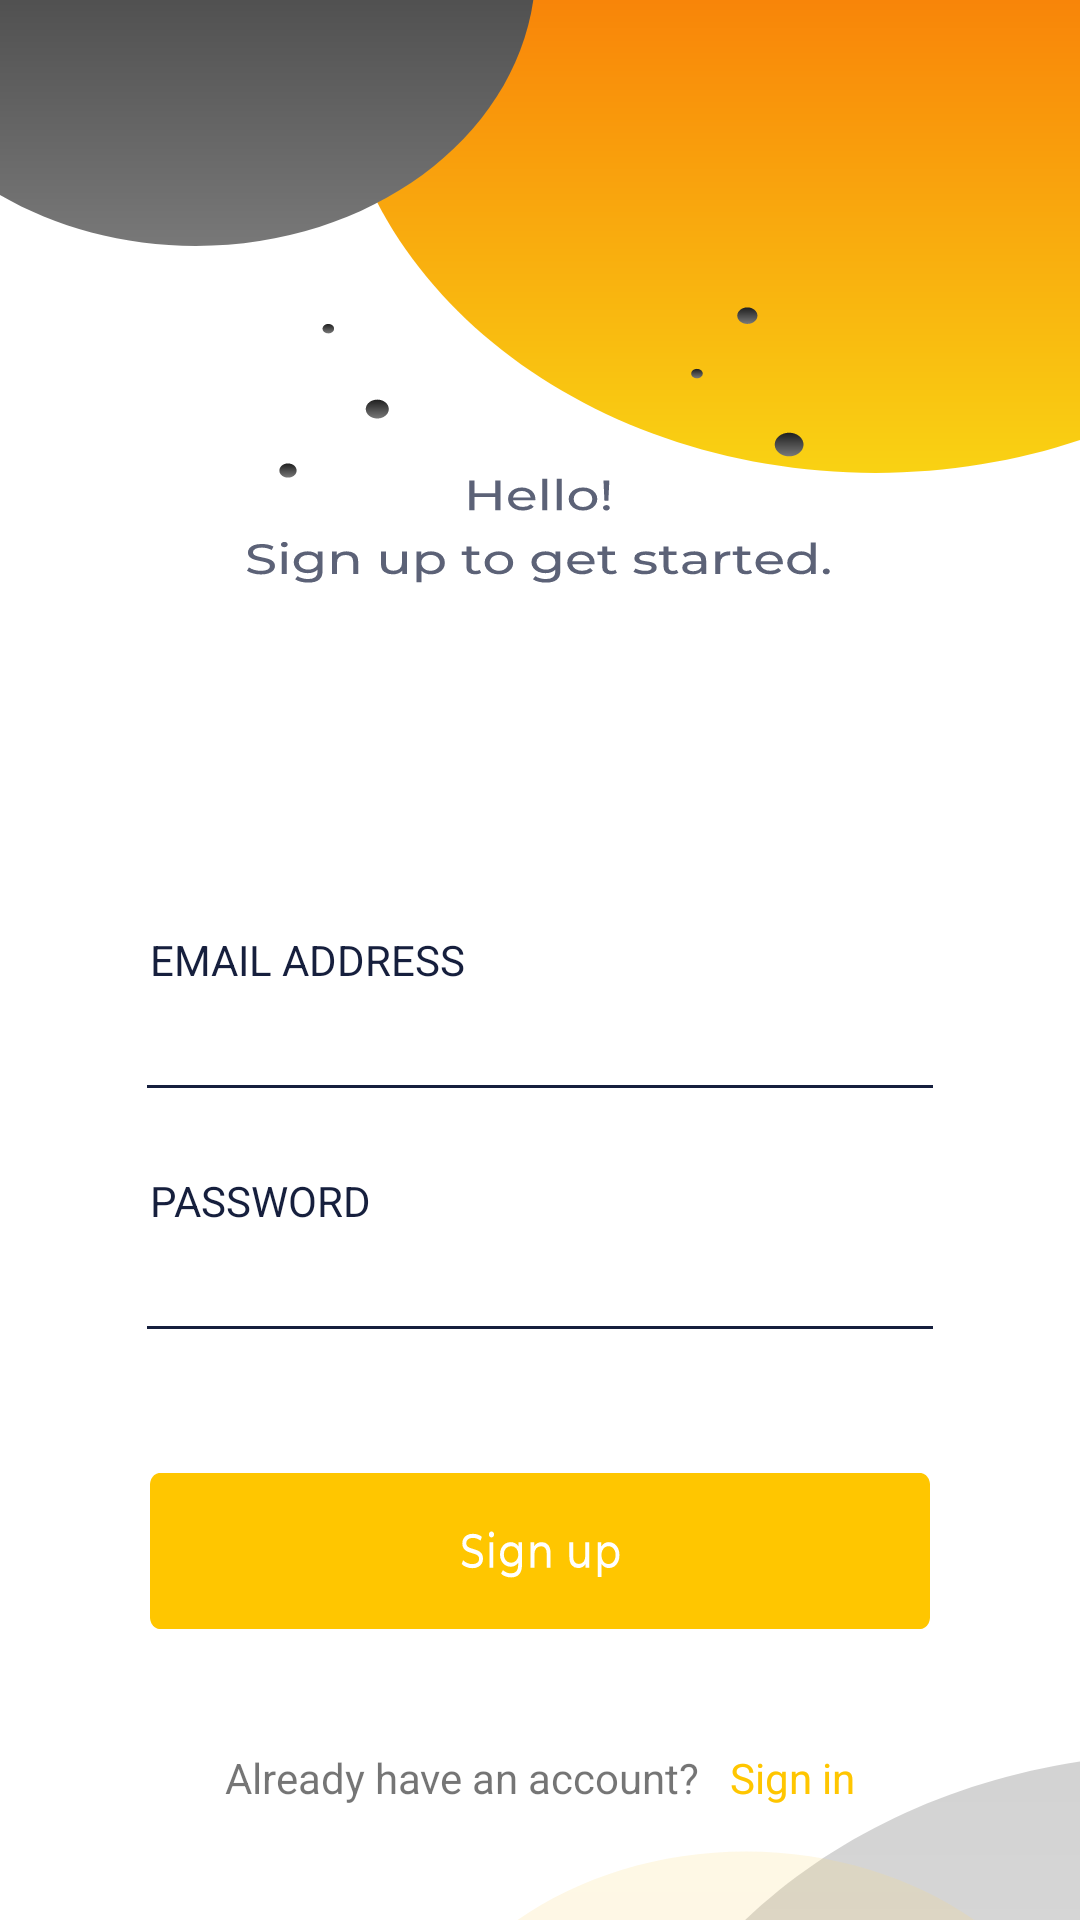

Here is an Android app screen rendered from its layout file. Give the layout XML and the strings, colors and styles it references.
<!-- AndroidManifest.xml: application theme AppTheme -->
<!-- res/layout/activity_signup.xml -->
<?xml version="1.0" encoding="utf-8"?>
<RelativeLayout xmlns:android="http://schemas.android.com/apk/res/android"
    xmlns:app="http://schemas.android.com/apk/res-auto"
    xmlns:tools="http://schemas.android.com/tools"
    android:layout_width="match_parent"
    android:layout_height="match_parent"
    tools:context=".LoginPage.SignUp.signup"
    android:background="@drawable/signupback">

    <TextView
        android:id="@+id/emailTag"
        android:layout_marginLeft="50dp"
        android:textColor="@color/gray"
        android:layout_width="wrap_content"
        android:layout_height="wrap_content"
        android:text="EMAIL ADDRESS"
        android:layout_centerVertical="true"/>

    <EditText
        android:maxLength="30"
        app:backgroundTint="@color/gray"
        android:textCursorDrawable="@drawable/black_cursor"
        android:id="@+id/email"
        android:layout_marginLeft="45dp"
        android:layout_marginRight="45dp"
        android:layout_below="@+id/emailTag"
        android:layout_width="match_parent"
        android:layout_height="wrap_content"/>

    <TextView
        android:layout_marginTop="20dp"
        android:id="@+id/passwordTag"
        android:layout_below="@+id/email"
        android:layout_marginLeft="50dp"
        android:textColor="@color/gray"
        android:layout_width="wrap_content"
        android:layout_height="wrap_content"
        android:text="PASSWORD"/>

    <EditText
        android:maxLength="30"
        android:inputType="textPassword"
        app:backgroundTint="@color/gray"
        android:textCursorDrawable="@drawable/black_cursor"
        android:id="@+id/password"
        android:layout_marginLeft="45dp"
        android:layout_marginRight="45dp"
        android:layout_below="@+id/passwordTag"
        android:layout_width="match_parent"
        android:layout_height="wrap_content"/>

    <Button
        android:id="@+id/button"
        android:layout_marginTop="40dp"
        android:layout_marginLeft="50dp"
        android:layout_marginRight="50dp"
        android:layout_below="@+id/password"
        android:background="@drawable/signupbutton"
        android:layout_width="match_parent"
        android:layout_height="wrap_content"/>

    <RelativeLayout
        android:layout_centerHorizontal="true"
        android:layout_below="@+id/button"
        android:layout_width="wrap_content"
        android:layout_height="wrap_content">

    <TextView
        android:layout_marginTop="40dp"
        android:id="@+id/singupTag"
        android:text="Already have an account?"
        android:layout_width="wrap_content"
        android:layout_height="wrap_content"/>

    <TextView
        android:textColor="@color/yellow"
        android:layout_marginLeft="10dp"
        android:layout_marginTop="40dp"
        android:clickable="true"
        android:id="@+id/signin"
        android:layout_toRightOf="@+id/singupTag"
        android:text="Sign in"
        android:layout_width="wrap_content"
        android:layout_height="wrap_content"/>

    </RelativeLayout>

</RelativeLayout>
<!-- resources referenced by this layout -->
<resources>
  <color name="gray">#161F3D</color>
  <color name="yellow">#FFC600</color>
  <!-- drawable black_cursor (drawable-v24) -->
  <?xml version="1.0" encoding="utf-8"?>
  <shape xmlns:android="http://schemas.android.com/apk/res/android" android:shape="rectangle" >
          <size android:width="1dp" />
          <solid android:color="#000000"/>
  </shape>
  <!-- drawable signupback: png bitmap (drawable, 27643 bytes) -->
  <!-- drawable signupbutton: vector/xml drawable (drawable, 11638 chars, omitted) -->
  <style name="AppTheme" parent="Theme.AppCompat.Light.NoActionBar">
          
          <item name="colorPrimary">@color/colorPrimary</item>
          <item name="colorPrimaryDark">@color/colorPrimaryDark</item>
          <item name="colorAccent">@color/yellow</item>
  
          <item name="windowActionBar">false</item>
          <item name="windowNoTitle">true</item>
  
          
          <item name="android:colorControlNormal">@color/yellow</item>
          <item name="android:colorControlHighlight">@color/yellow</item>
          <item name="android:colorButtonNormal">@color/gray</item>
      </style>
  <color name="colorPrimary">#2196F3</color>
  <color name="colorPrimaryDark">#000000</color>
</resources>
